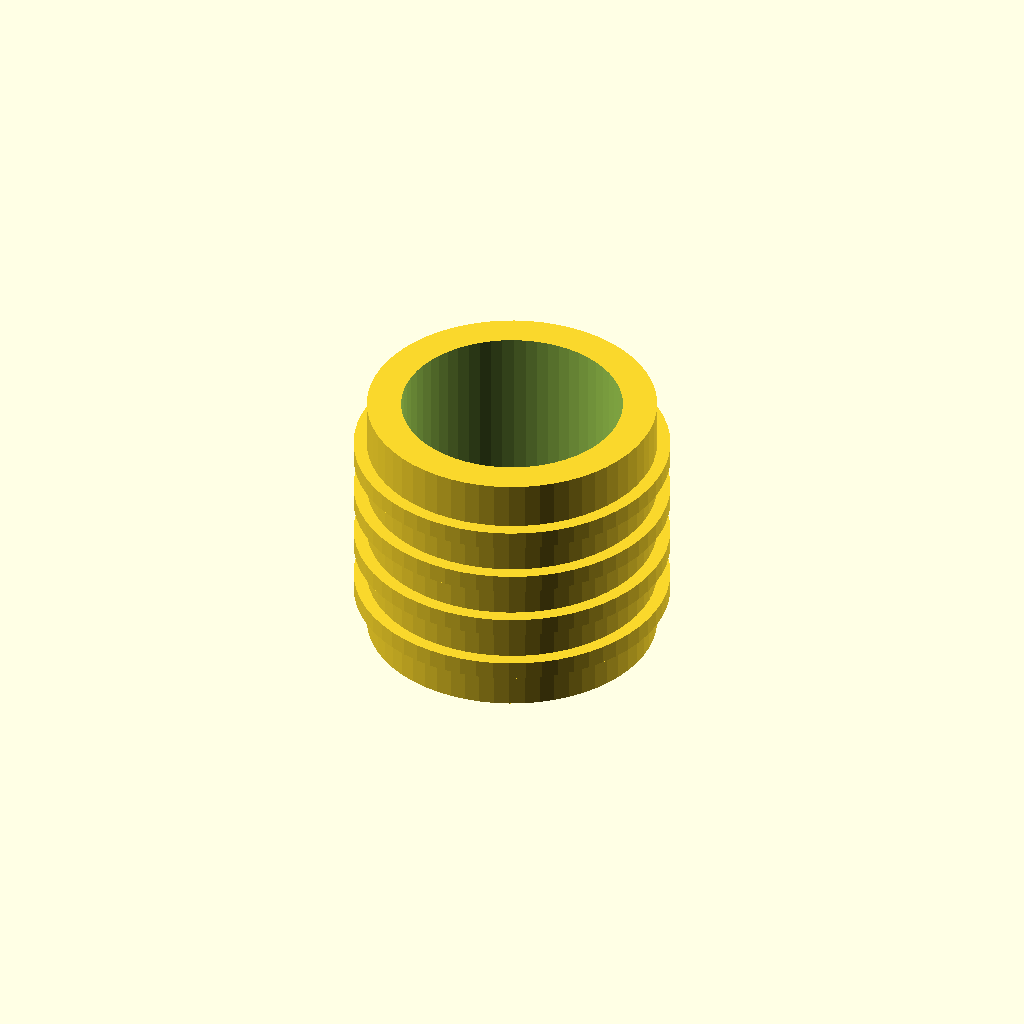
Cell 1: the model at its default parameters.
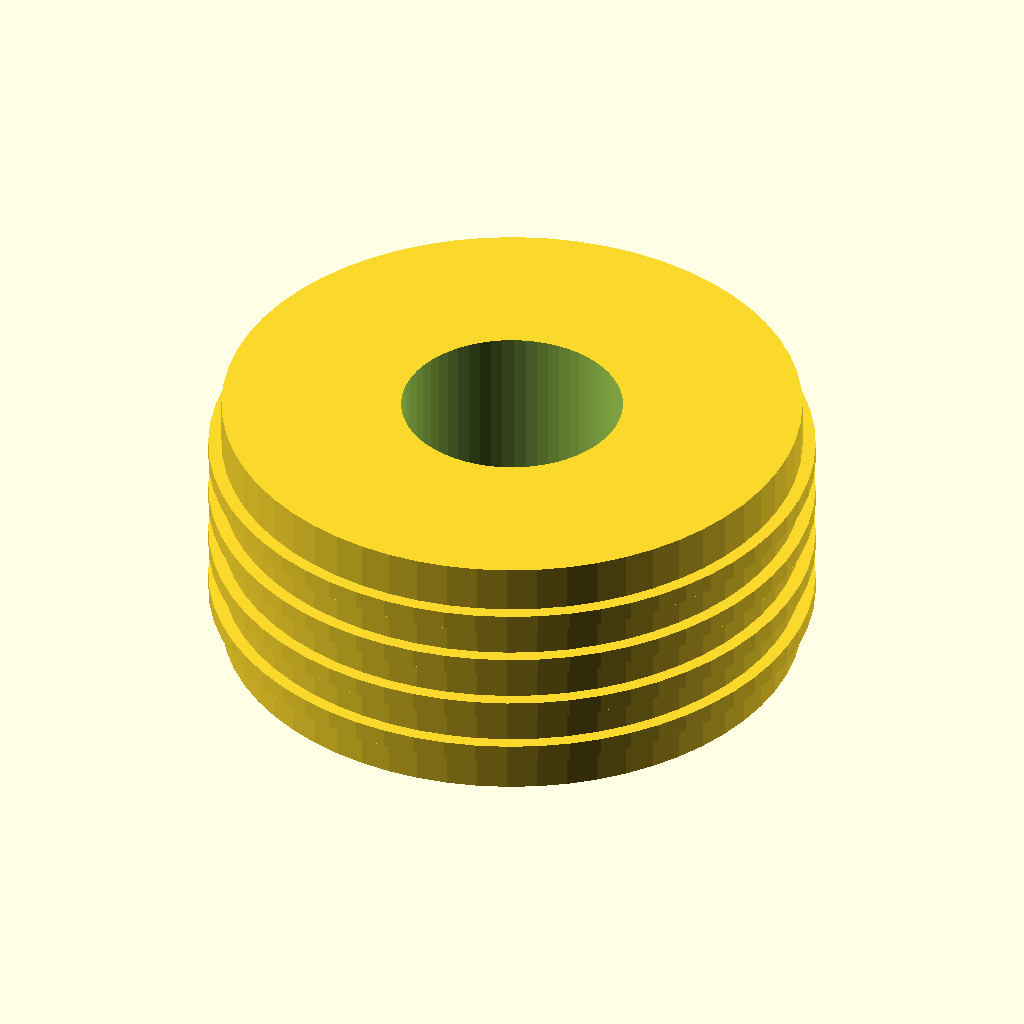
Cell 2: outer_d = 22 (everything else at default).
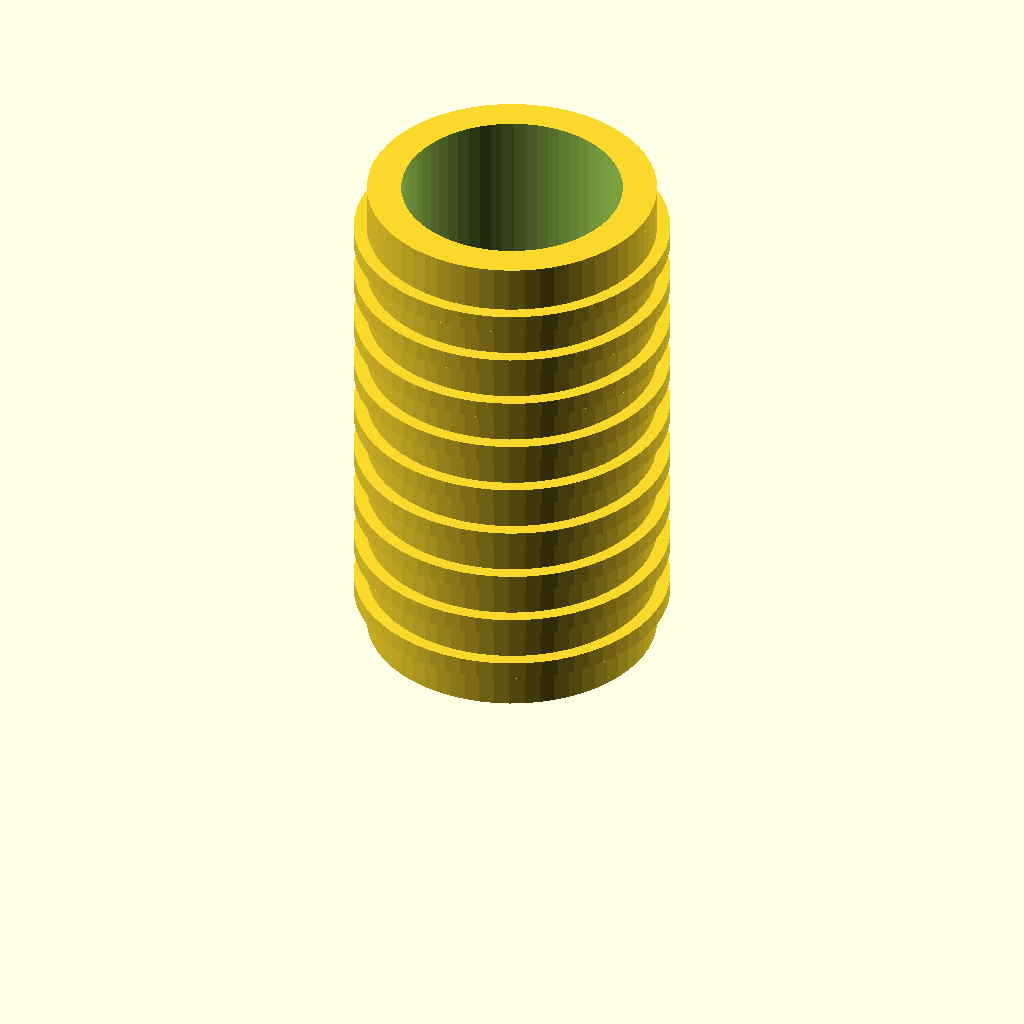
Cell 3: the same model with length = 20.
All cells are drawn from one camera (rotation 55°, 0°, 25°, orthographic, colour scheme Cornfield), so only the parameter changes between them.
The OpenSCAD source (optional_data/data/parts/part_0982.scad):
// Heat-set insert, simplified ribbed geometry.
$fn = 60;
eps = 0.02;
inner_d = 8.4;
outer_d = 11;
length = 10;
difference() {
    union() {
        cylinder(d=outer_d,h=length);
        for(z=[1.5:2:length-1]) translate([0,0,z]) cylinder(d=outer_d+1,h=0.7);
    }
    translate([0,0,-eps]) cylinder(d=inner_d,h=length+2*eps);
}
Parameter table extracted from the source (name, type, default, range or options):
eps: number, default 0.02
inner_d: number, default 8.4
outer_d: number, default 11
length: number, default 10
